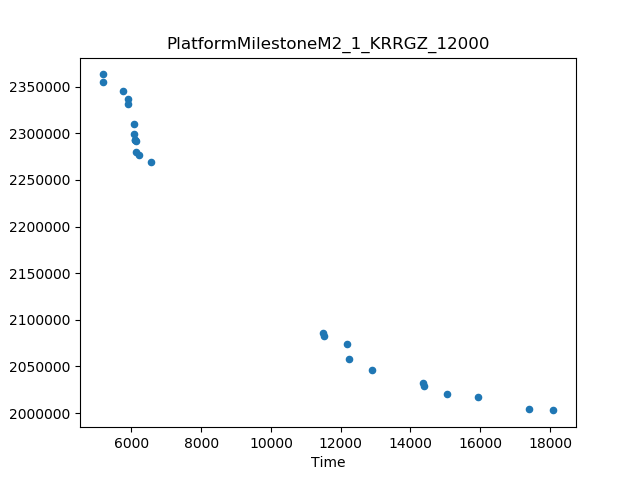

The table this chart was drawn from, first rows:
Time, Cost
5173, 2363009
18098, 2002957
6568, 2269022
11495, 2086024
12903, 2046248
15943, 2017791
17385, 2004495
14345, 2032485
15059, 2020221
12225, 2058362
12174, 2073844
6086, 2310159
5766, 2345082
5181, 2354537
14374, 2029413
5890, 2331439
11530, 2082596
6207, 2276260
6127, 2279651
6086, 2299024
5890, 2336656
6120, 2291130
6098, 2293244
6112, 2292764
